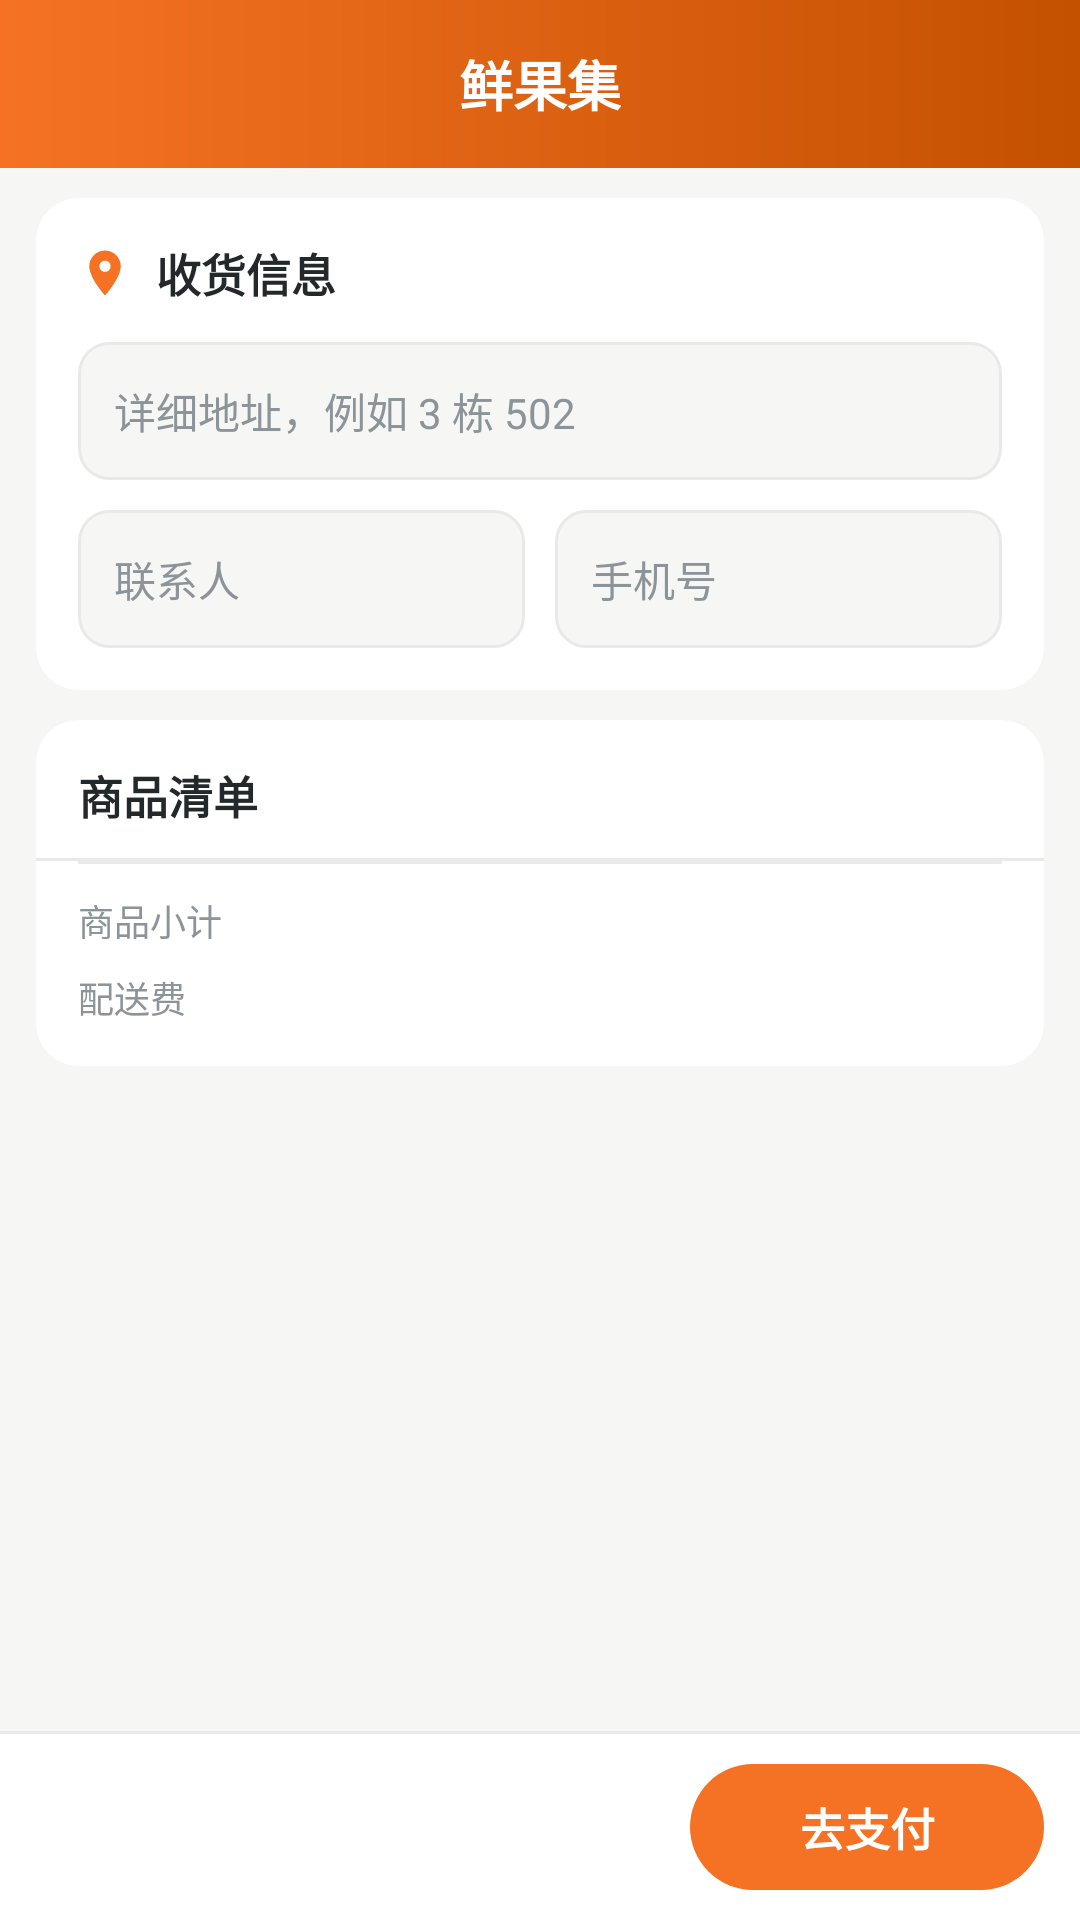

The Android layout XML behind this screen, and the referenced resources:
<!-- AndroidManifest.xml: application theme Theme.FruitShop -->
<!-- res/layout/activity_order.xml -->
<?xml version="1.0" encoding="utf-8"?>
<LinearLayout xmlns:android="http://schemas.android.com/apk/res/android"
    xmlns:app="http://schemas.android.com/apk/res-auto"
    android:layout_width="match_parent"
    android:layout_height="match_parent"
    android:background="@color/bgPage"
    android:orientation="vertical">

    <include layout="@layout/include_title_bar" />

    <ScrollView
        android:layout_width="match_parent"
        android:layout_height="0dp"
        android:layout_weight="1"
        android:fillViewport="true"
        android:scrollbars="none">

        <LinearLayout
            android:layout_width="match_parent"
            android:layout_height="wrap_content"
            android:orientation="vertical"
            android:paddingLeft="12dp"
            android:paddingTop="10dp"
            android:paddingRight="12dp"
            android:paddingBottom="12dp">

            <com.google.android.material.card.MaterialCardView
                android:layout_width="match_parent"
                android:layout_height="wrap_content"
                app:cardCornerRadius="14dp"
                app:cardElevation="0dp"
                app:strokeWidth="0dp">

                <LinearLayout
                    android:layout_width="match_parent"
                    android:layout_height="wrap_content"
                    android:orientation="vertical"
                    android:padding="14dp">

                    <LinearLayout
                        android:layout_width="match_parent"
                        android:layout_height="wrap_content"
                        android:gravity="center_vertical"
                        android:orientation="horizontal">

                        <ImageView
                            android:layout_width="18dp"
                            android:layout_height="18dp"
                            android:contentDescription="收货信息"
                            android:src="@drawable/ic_location"
                            app:tint="@color/colorPrimary" />

                        <TextView
                            android:layout_width="wrap_content"
                            android:layout_height="wrap_content"
                            android:layout_marginLeft="8dp"
                            android:text="@string/order_receiver"
                            android:textColor="@color/textMain"
                            android:textSize="15sp"
                            android:textStyle="bold" />
                    </LinearLayout>

                    <EditText
                        android:id="@+id/et_address"
                        android:layout_width="match_parent"
                        android:layout_height="46dp"
                        android:layout_marginTop="12dp"
                        android:background="@drawable/bg_input"
                        android:hint="@string/hint_address"
                        android:importantForAutofill="no"
                        android:inputType="text"
                        android:paddingLeft="12dp"
                        android:paddingRight="12dp"
                        android:singleLine="true"
                        android:textColor="@color/textMain"
                        android:textColorHint="@color/textSub"
                        android:textSize="14sp" />

                    <LinearLayout
                        android:layout_width="match_parent"
                        android:layout_height="wrap_content"
                        android:layout_marginTop="10dp"
                        android:orientation="horizontal">

                        <EditText
                            android:id="@+id/et_name"
                            android:layout_width="0dp"
                            android:layout_height="46dp"
                            android:layout_weight="1"
                            android:background="@drawable/bg_input"
                            android:hint="@string/hint_name"
                            android:importantForAutofill="no"
                            android:inputType="text"
                            android:paddingLeft="12dp"
                            android:paddingRight="12dp"
                            android:singleLine="true"
                            android:textColor="@color/textMain"
                            android:textColorHint="@color/textSub"
                            android:textSize="14sp" />

                        <EditText
                            android:id="@+id/et_phone"
                            android:layout_width="0dp"
                            android:layout_height="46dp"
                            android:layout_marginLeft="10dp"
                            android:layout_weight="1"
                            android:background="@drawable/bg_input"
                            android:hint="@string/hint_phone"
                            android:importantForAutofill="no"
                            android:inputType="phone"
                            android:maxLength="11"
                            android:paddingLeft="12dp"
                            android:paddingRight="12dp"
                            android:singleLine="true"
                            android:textColor="@color/textMain"
                            android:textColorHint="@color/textSub"
                            android:textSize="14sp" />
                    </LinearLayout>

                </LinearLayout>

            </com.google.android.material.card.MaterialCardView>

            <com.google.android.material.card.MaterialCardView
                android:layout_width="match_parent"
                android:layout_height="wrap_content"
                android:layout_marginTop="10dp"
                app:cardCornerRadius="14dp"
                app:cardElevation="0dp"
                app:strokeWidth="0dp">

                <LinearLayout
                    android:layout_width="match_parent"
                    android:layout_height="wrap_content"
                    android:orientation="vertical">

                    <TextView
                        android:layout_width="match_parent"
                        android:layout_height="wrap_content"
                        android:paddingLeft="14dp"
                        android:paddingTop="14dp"
                        android:paddingRight="14dp"
                        android:paddingBottom="10dp"
                        android:text="@string/order_goods"
                        android:textColor="@color/textMain"
                        android:textSize="15sp"
                        android:textStyle="bold" />

                    <View
                        android:layout_width="match_parent"
                        android:layout_height="1dp"
                        android:background="@color/colorDivider" />

                    <androidx.recyclerview.widget.RecyclerView
                        android:id="@+id/rv_order"
                        android:layout_width="match_parent"
                        android:layout_height="wrap_content"
                        android:nestedScrollingEnabled="false"
                        android:scrollbars="none" />

                    <View
                        android:layout_width="match_parent"
                        android:layout_height="1dp"
                        android:layout_marginLeft="14dp"
                        android:layout_marginRight="14dp"
                        android:background="@color/colorDivider" />

                    <LinearLayout
                        android:layout_width="match_parent"
                        android:layout_height="wrap_content"
                        android:orientation="horizontal"
                        android:paddingLeft="14dp"
                        android:paddingTop="10dp"
                        android:paddingRight="14dp">

                        <TextView
                            style="@style/text_sub_12"
                            android:layout_width="0dp"
                            android:layout_height="wrap_content"
                            android:layout_weight="1"
                            android:text="@string/order_subtotal" />

                        <TextView
                            android:id="@+id/tv_subtotal"
                            android:layout_width="wrap_content"
                            android:layout_height="wrap_content"
                            android:textColor="@color/textMain"
                            android:textSize="13sp" />
                    </LinearLayout>

                    <LinearLayout
                        android:layout_width="match_parent"
                        android:layout_height="wrap_content"
                        android:orientation="horizontal"
                        android:paddingLeft="14dp"
                        android:paddingTop="8dp"
                        android:paddingRight="14dp"
                        android:paddingBottom="14dp">

                        <TextView
                            style="@style/text_sub_12"
                            android:layout_width="0dp"
                            android:layout_height="wrap_content"
                            android:layout_weight="1"
                            android:text="@string/order_delivery" />

                        <TextView
                            android:id="@+id/tv_delivery"
                            android:layout_width="wrap_content"
                            android:layout_height="wrap_content"
                            android:textColor="@color/textMain"
                            android:textSize="13sp" />
                    </LinearLayout>

                </LinearLayout>

            </com.google.android.material.card.MaterialCardView>

        </LinearLayout>
    </ScrollView>

    <View
        android:layout_width="match_parent"
        android:layout_height="1dp"
        android:background="@color/colorDivider" />

    <LinearLayout
        android:layout_width="match_parent"
        android:layout_height="62dp"
        android:background="@color/bgCard"
        android:gravity="center_vertical"
        android:orientation="horizontal"
        android:paddingLeft="16dp"
        android:paddingRight="12dp">

        <LinearLayout
            android:layout_width="0dp"
            android:layout_height="wrap_content"
            android:layout_weight="1"
            android:orientation="vertical">

            <TextView
                android:id="@+id/tv_total"
                style="@style/price_text"
                android:layout_width="wrap_content"
                android:layout_height="wrap_content"
                android:textSize="18sp" />

            <TextView
                android:id="@+id/tv_total_hint"
                style="@style/text_sub_12"
                android:layout_width="wrap_content"
                android:layout_height="wrap_content"
                android:textSize="10sp" />
        </LinearLayout>

        <TextView
            android:id="@+id/btn_pay"
            android:layout_width="118dp"
            android:layout_height="42dp"
            android:background="@drawable/payment_bg_selector"
            android:gravity="center"
            android:text="@string/pay"
            android:textColor="@color/white"
            android:textSize="15sp"
            android:textStyle="bold" />

    </LinearLayout>

</LinearLayout>
<!-- res/layout/include_title_bar.xml (included above) -->
<?xml version="1.0" encoding="utf-8"?>
<FrameLayout xmlns:android="http://schemas.android.com/apk/res/android"
    android:id="@+id/title_bar"
    android:layout_width="match_parent"
    android:layout_height="wrap_content"
    android:background="@drawable/bg_title_bar"
    android:fitsSystemWindows="true">

    <FrameLayout
        android:layout_width="match_parent"
        android:layout_height="56dp">

        <ImageView
            android:id="@+id/iv_back"
            android:layout_width="44dp"
            android:layout_height="match_parent"
            android:padding="10dp"
            android:src="@drawable/ic_back"
            android:scaleType="centerInside"
            android:contentDescription="返回" />

        <TextView
            android:id="@+id/tv_title"
            style="@style/title_bar_text"
            android:layout_width="wrap_content"
            android:layout_height="wrap_content"
            android:layout_gravity="center"
            android:layout_marginLeft="56dp"
            android:layout_marginRight="56dp"
            android:text="@string/title_home" />
    </FrameLayout>

</FrameLayout>
<!-- resources referenced by this layout -->
<resources>
  <color name="bgCard">#FFFFFF</color>
  <color name="bgPage">#F6F7F4</color>
  <color name="colorDivider">#E8EAE6</color>
  <color name="colorPrimary">#F57224</color>
  <color name="textMain">#23282B</color>
  <color name="textSub">#8C9499</color>
  <color name="white">#FFFFFFFF</color>
  <!-- drawable bg_input (drawable) -->
  <?xml version="1.0" encoding="utf-8"?>
  <shape xmlns:android="http://schemas.android.com/apk/res/android"
      android:shape="rectangle">
      <solid android:color="@color/bgPage" />
      <corners android:radius="10dp" />
      <stroke
          android:width="1dp"
          android:color="@color/colorDivider" />
  </shape>
  <!-- drawable bg_title_bar (drawable) -->
  <?xml version="1.0" encoding="utf-8"?>
  <shape xmlns:android="http://schemas.android.com/apk/res/android"
      android:shape="rectangle">
      <gradient
          android:angle="0"
          android:endColor="@color/colorPrimaryDark"
          android:startColor="@color/colorPrimary" />
  </shape>
  <!-- drawable ic_location (drawable) -->
  <?xml version="1.0" encoding="utf-8"?>
  <vector xmlns:android="http://schemas.android.com/apk/res/android"
      android:width="24dp"
      android:height="24dp"
      android:viewportWidth="24"
      android:viewportHeight="24">
      <path
          android:fillColor="#FF23282B"
          android:pathData="M12,2C8.13,2 5,5.13 5,9c0,5.25 7,13 7,13s7,-7.75 7,-13c0,-3.87 -3.13,-7 -7,-7zM12,11.5c-1.38,0 -2.5,-1.12 -2.5,-2.5s1.12,-2.5 2.5,-2.5 2.5,1.12 2.5,2.5 -1.12,2.5 -2.5,2.5z" />
  </vector>
  <!-- drawable payment_bg_selector (drawable) -->
  <?xml version="1.0" encoding="utf-8"?>
  <selector xmlns:android="http://schemas.android.com/apk/res/android">
      <item android:state_pressed="true">
          <shape android:shape="rectangle">
              <solid android:color="@color/colorPrimaryDark" />
              <corners android:radius="24dp" />
          </shape>
      </item>
      <item>
          <shape android:shape="rectangle">
              <solid android:color="@color/colorPrimary" />
              <corners android:radius="24dp" />
          </shape>
      </item>
  </selector>
  <string name="hint_address">详细地址，例如 3 栋 502</string>
  <string name="hint_name">联系人</string>
  <string name="hint_phone">手机号</string>
  <string name="order_delivery">配送费</string>
  <string name="order_goods">商品清单</string>
  <string name="order_receiver">收货信息</string>
  <string name="order_subtotal">商品小计</string>
  <string name="pay">去支付</string>
  <string name="title_home">鲜果集</string>
  <style name="price_text">
          <item name="android:textColor">@color/colorPrice</item>
          <item name="android:textSize">16sp</item>
          <item name="android:textStyle">bold</item>
      </style>
  <style name="text_sub_12">
          <item name="android:textColor">@color/textSub</item>
          <item name="android:textSize">12sp</item>
      </style>
  <style name="title_bar_text">
          <item name="android:textColor">@color/white</item>
          <item name="android:textSize">18sp</item>
          <item name="android:textStyle">bold</item>
          <item name="android:singleLine">true</item>
          <item name="android:ellipsize">end</item>
      </style>
  <color name="colorPrimaryDark">#C45100</color>
  <color name="colorPrice">#E8402A</color>
  <color name="colorAccent">#FF9D2E</color>
</resources>
